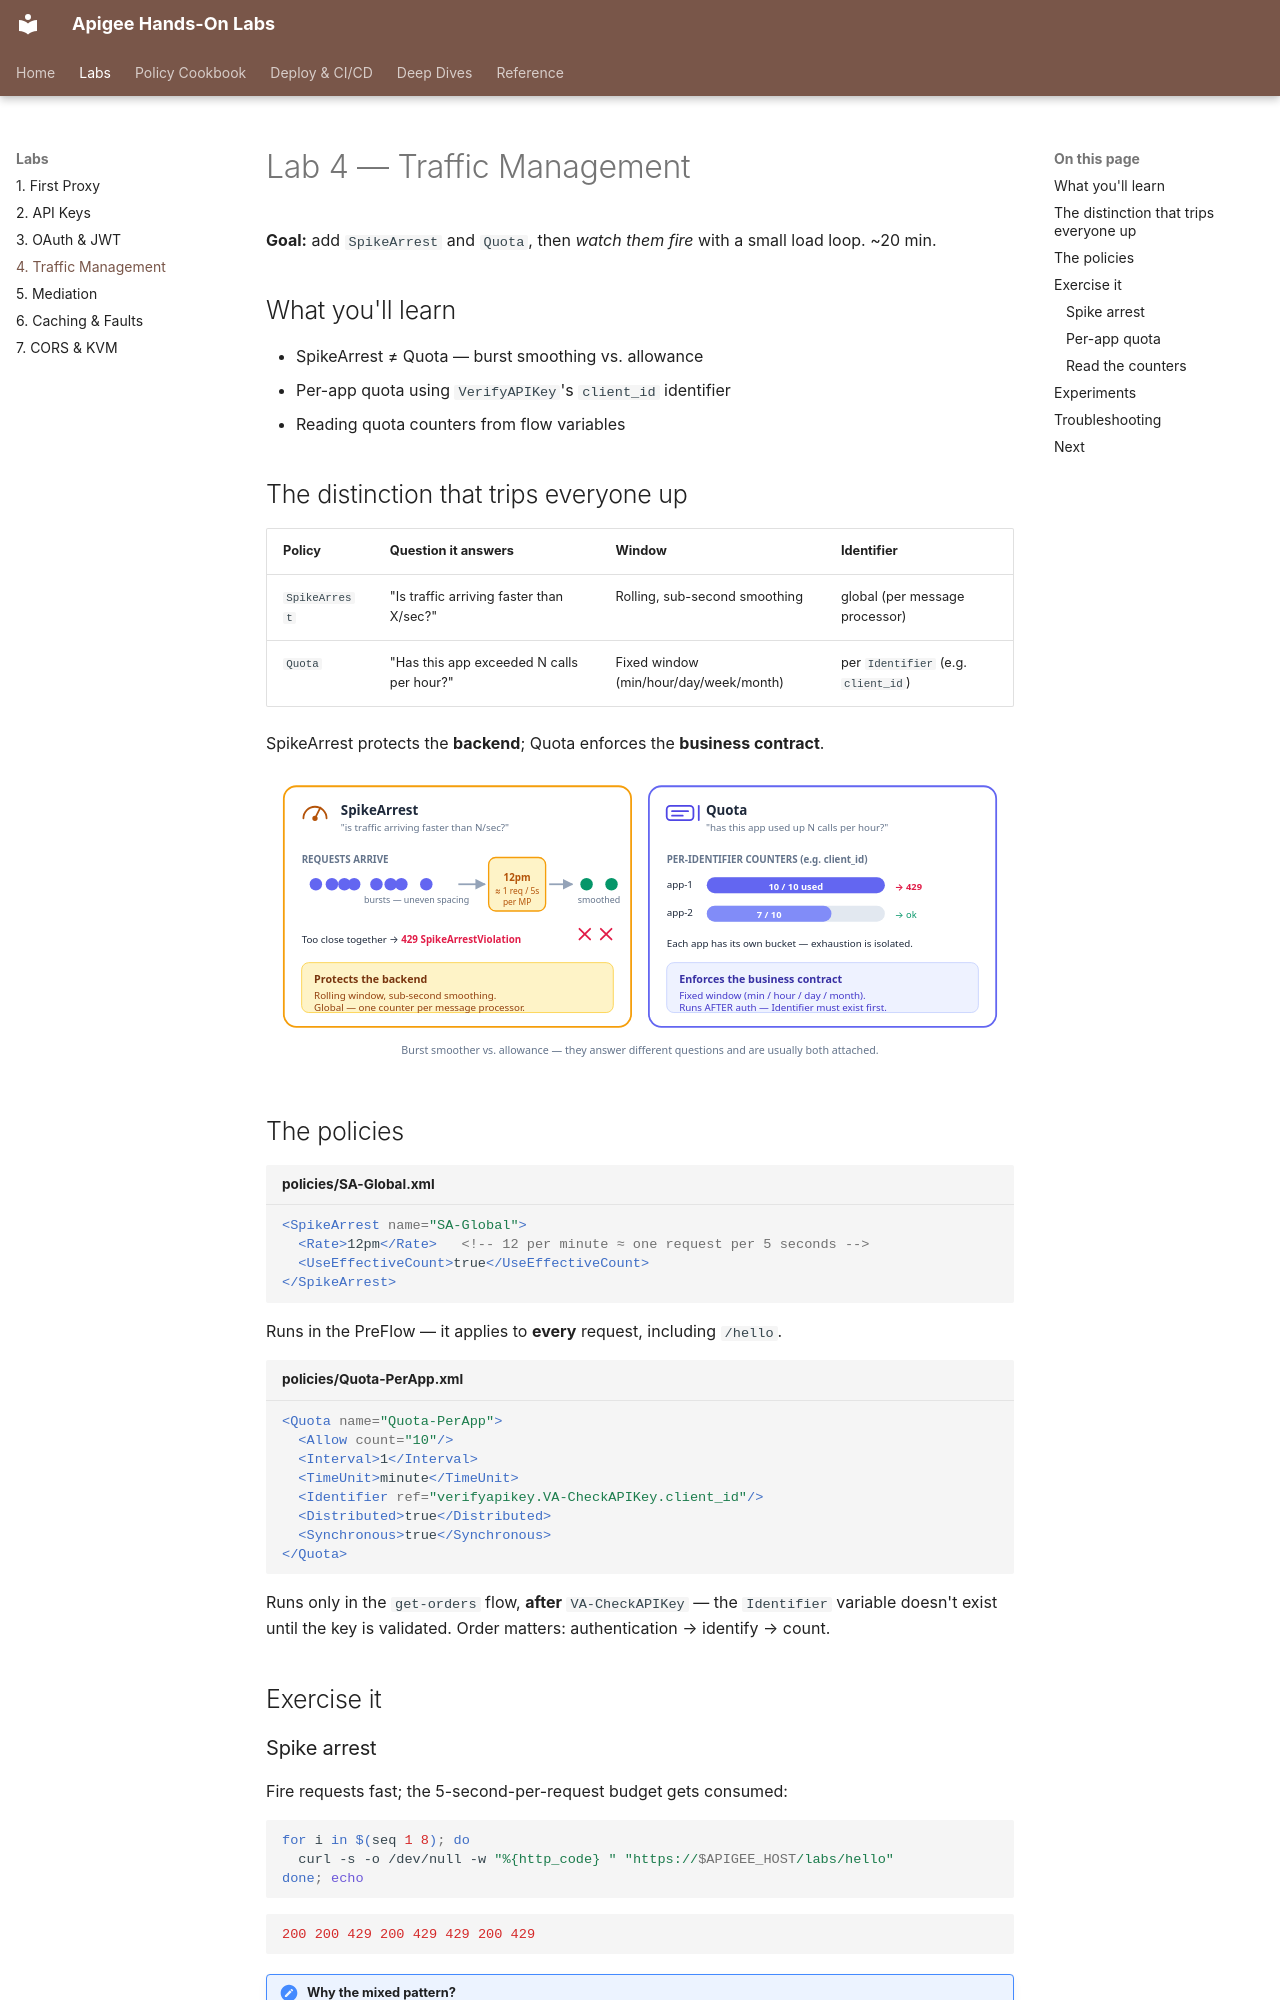

repository: nitinkc/apigee · page: labs/traffic-management/index.html · generator: mkdocs

# Lab 4 — Traffic Management

**Goal:** add `SpikeArrest` and `Quota`, then *watch them fire* with a small
load loop. ~20 min.

## What you'll learn

- SpikeArrest ≠ Quota — burst smoothing vs. allowance
- Per-app quota using `VerifyAPIKey`'s `client_id` identifier
- Reading quota counters from flow variables

## The distinction that trips everyone up

| Policy | Question it answers | Window | Identifier |
|---|---|---|---|
| `SpikeArrest` | "Is traffic arriving faster than X/sec?" | Rolling, sub-second smoothing | global (per message processor) |
| `Quota` | "Has this app exceeded N calls per hour?" | Fixed window (min/hour/day/week/month) | per `Identifier` (e.g. `client_id`) |

SpikeArrest protects the **backend**; Quota enforces the **business contract**.

![SpikeArrest smooths bursts into a steady rate; Quota keeps a per-app counter that 429s when exhausted](../assets/diagrams/quota-vs-spikearrest.svg)

## The policies

```xml title="policies/SA-Global.xml"
<SpikeArrest name="SA-Global">
  <Rate>12pm</Rate>   <!-- 12 per minute ≈ one request per 5 seconds -->
  <UseEffectiveCount>true</UseEffectiveCount>
</SpikeArrest>
```

Runs in the PreFlow — it applies to **every** request, including `/hello`.

```xml title="policies/Quota-PerApp.xml"
<Quota name="Quota-PerApp">
  <Allow count="10"/>
  <Interval>1</Interval>
  <TimeUnit>minute</TimeUnit>
  <Identifier ref="verifyapikey.VA-CheckAPIKey.client_id"/>
  <Distributed>true</Distributed>
  <Synchronous>true</Synchronous>
</Quota>
```

Runs only in the `get-orders` flow, **after** `VA-CheckAPIKey` — the
`Identifier` variable doesn't exist until the key is validated. Order matters:
authentication → identify → count.

## Exercise it

### Spike arrest

Fire requests fast; the 5-second-per-request budget gets consumed:

```bash
for i in $(seq 1 8); do
  curl -s -o /dev/null -w "%{http_code} " "https://$APIGEE_HOST/labs/hello"
done; echo
```

```
200 200 429 200 429 429 200 429
```

!!! note "Why the mixed pattern?"
    `12pm` smooths to one request per 5s *per message processor*. Requests
    closer together than the smoothed rate are rejected with 429 — the exact
    pattern varies because runtime nodes each hold their own counter and
    `UseEffectiveCount` coordinates across them.
